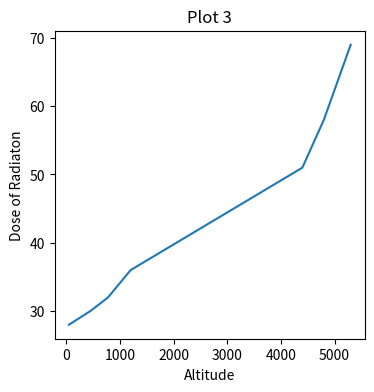

Write the Python code that produced this figure.
import matplotlib.pyplot as plt

x = [50,450,780,1200,4400,4800,5300]
y = [28,30,32,36,51,58,69]

fig = plt.figure(figsize = (4, 4))
plt.plot(x,y)

plt.xlabel('Altitude')
plt.ylabel('Dose of Radiaton')
plt.title('Plot 3')

plt.show()

